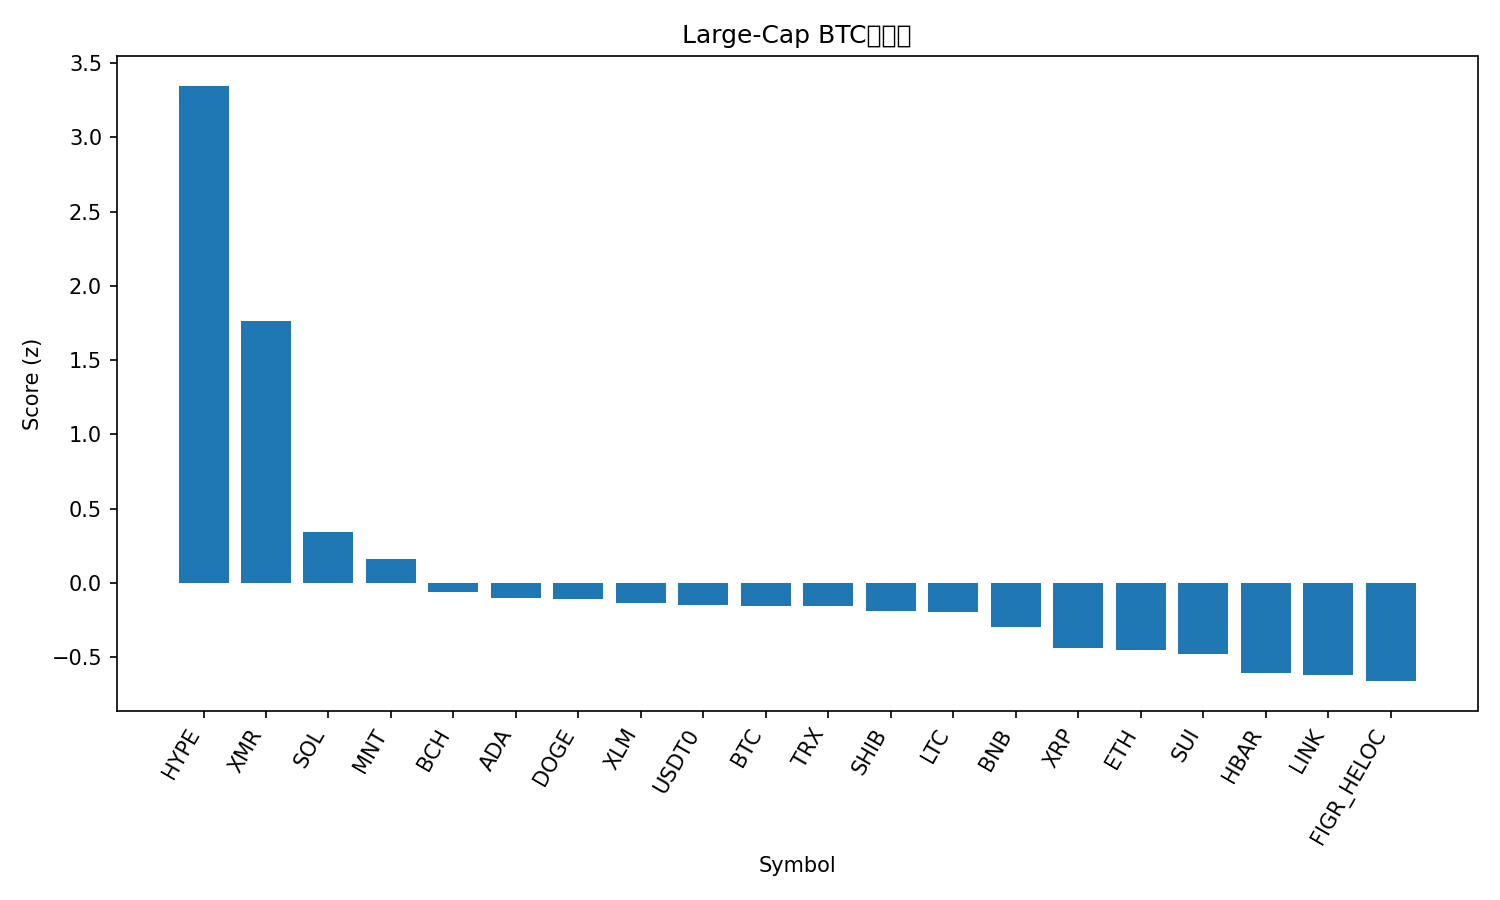

The data file committed next to this chart (first rows):
rank, name, symbol, price_btc, price_usd, pct_1h_btc, pct_24h_btc, pct_7d_btc, market_cap_rank, market_cap_usd, volume_usd, score
1, Hyperliquid, HYPE, 0.0003674, 40.06, 3.671, 10.13, 4.213, 18, 10808457755, 734015340, 3.348
2, Monero, XMR, 0.003068, 334.6, 1.271, 8.09, 7.703, 32, 6166724992, 197759551, 1.762
3, Solana, SOL, 0.001733, 189, 0.83, 0.8956, -2.096, 6, 103398094333, 7311639320, 0.3396
4, Mantle, MNT, 1.537e-05, 1.68, 0.7941, 1.685, -8.882, 35, 5463245274, 195564208, 0.1608
5, Bitcoin Cash, BCH, 0.004451, 485.4, 0.2338, 1.74, -5.501, 21, 9673574289, 644551616, -0.05868
6, Cardano, ADA, 5.85e-06, 0.6384, 0.5602, -0.7886, -4.131, 11, 23336217708, 942366624, -0.09869
7, Dogecoin, DOGE, 1.77e-06, 0.1934, 0.1952, 0.155, -1.138, 10, 29294114960, 2175975767, -0.109
8, Stellar, XLM, 2.86e-06, 0.3123, 0.4284, -0.8357, -2.723, 20, 10000380112, 185248355, -0.137
9, USDT0, USDT0, 9.17e-06, 0.9998, 0.1718, -1.016, 2.019, 31, 7113455791, 393077799, -0.1497
10, Bitcoin, BTC, 1.0, 109031, 0.0, 0.0, 0.0, 1, 2175279133667, 72411237000, -0.1554
11, TRON, TRX, 2.96e-06, 0.3223, 0.01623, -0.2147, 1.892, 9, 30519837050, 781447865, -0.1576
12, Shiba Inu, SHIB, 9.1581e-11, 9.99e-06, 0.2474, -0.3597, -2.583, 34, 5884271953, 174122049, -0.189
13, Litecoin, LTC, 0.000854, 93.13, 0.1596, -0.5491, -0.7144, 30, 7118684758, 707740425, -0.1986
14, BNB, BNB, 0.01001, 1091, 0.0799, 0.467, -5.642, 4, 151998808084, 3080072410, -0.2998
15, XRP, XRP, 2.188e-05, 2.39, -0.07026, -1.491, -0.6775, 5, 143127625511, 3659793497, -0.4417
16, Ethereum, ETH, 0.03525, 3844, -0.1012, -1.024, -3.044, 2, 464338112828, 37722347766, -0.4491
17, Sui, SUI, 2.238e-05, 2.44, 0.0875, -0.4057, -8.046, 24, 8850052430, 1017583965, -0.4815
18, Hedera, HBAR, 1.54e-06, 0.168, 0.02246, -1.747, -6.12, 29, 7134953157, 200752765, -0.6086
19, Chainlink, LINK, 0.0001581, 17.24, -0.04333, -1.987, -4.554, 16, 12026205858, 905057941, -0.6209
20, Figure Heloc, FIGR_HELOC, 9.17e-06, 1.0, -0.1763, -2.964, -0.1691, 15, 13199052968, 609367795, -0.6617
21, Avalanche, AVAX, 0.0001773, 19.34, -0.09518, -1.847, -10.84, 27, 8255363600, 488852757, -0.8563
